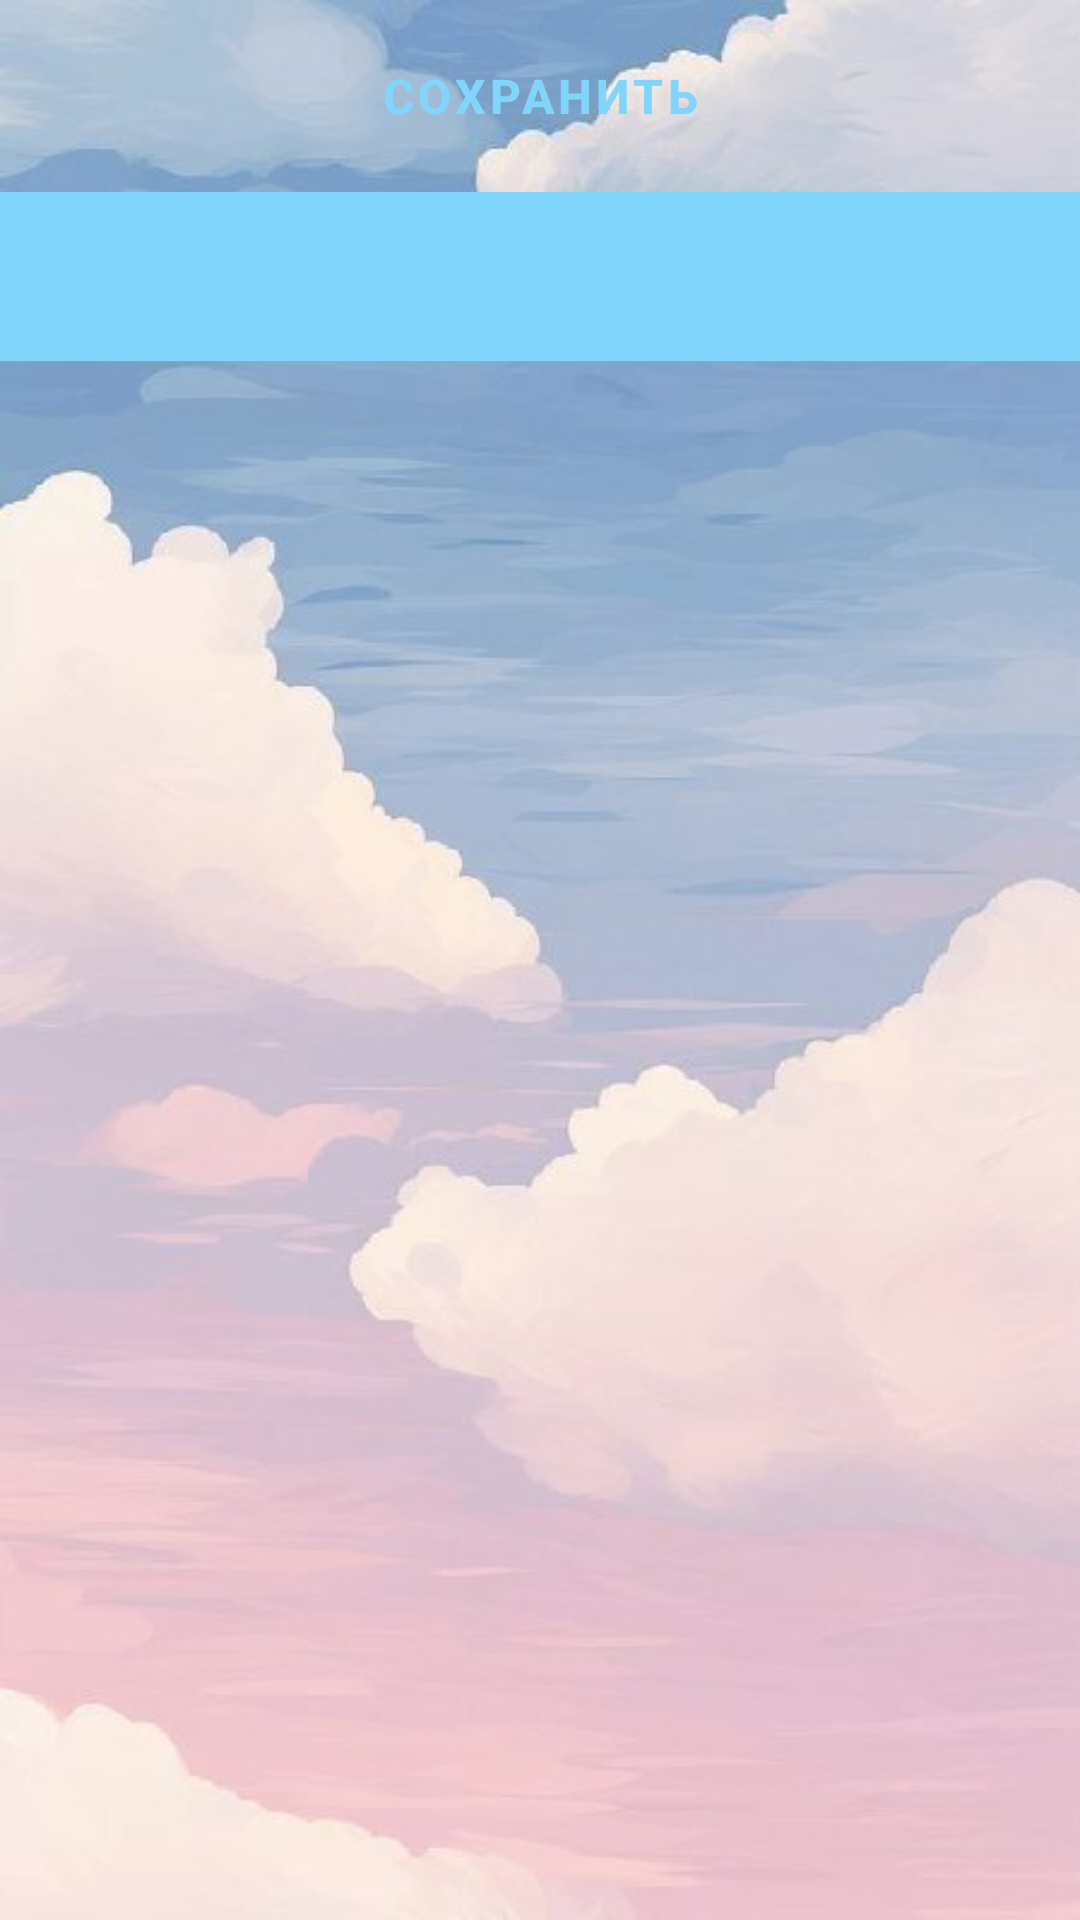

Write the Android layout XML for this screen, with the resource values it uses.
<!-- AndroidManifest.xml: application theme Theme.DreamLoaf -->
<!-- res/layout/fragment_production_log.xml -->
<?xml version="1.0" encoding="utf-8"?>
<FrameLayout xmlns:android="http://schemas.android.com/apk/res/android"
    xmlns:tools="http://schemas.android.com/tools"
    android:layout_width="match_parent"
    android:layout_height="match_parent"
    tools:context=".production.ProductionLogFragment"
    android:background="@drawable/background_register">

    <LinearLayout
        android:layout_width="match_parent"
        android:layout_height="match_parent"
        android:orientation="vertical">


        <Button
            android:id="@+id/btnSaveAll"
            android:layout_width="match_parent"
            android:layout_height="wrap_content"
            android:text="Сохранить"
            style="@style/SaveButtonStyle"
            android:layout_margin="8dp"/>


        <TextView
            android:id="@+id/tvDateTitle"
            android:layout_width="match_parent"
            android:layout_height="wrap_content"
            android:textSize="18sp"
            android:textStyle="bold"
            android:padding="16dp"
            android:gravity="center"
            android:background="?attr/colorPrimary"
            android:textColor="@android:color/white"/>


        <androidx.recyclerview.widget.RecyclerView
            android:id="@+id/productionRecyclerView"
            android:layout_width="match_parent"
            android:layout_height="0dp"
            android:layout_weight="1"
            android:clipToPadding="false"
            android:padding="8dp"
            android:contentDescription="Список производства"
            tools:listitem="@layout/item_production" />


        <TextView
            android:id="@+id/emptyState"
            android:layout_width="match_parent"
            android:layout_height="match_parent"
            android:gravity="center"
            android:text="Нет данных для отображения"
            android:visibility="gone" />
    </LinearLayout>

</FrameLayout>
<!-- res/layout/item_production.xml (included above) -->
<?xml version="1.0" encoding="utf-8"?>
<LinearLayout xmlns:android="http://schemas.android.com/apk/res/android"
    xmlns:tools="http://schemas.android.com/tools"
    android:layout_width="match_parent"
    android:layout_height="wrap_content"
    android:orientation="vertical"
    android:padding="16dp"
    android:background="?attr/selectableItemBackground">


    <TextView
        android:id="@+id/tvProductName"
        android:layout_width="match_parent"
        android:layout_height="wrap_content"
        android:textSize="18sp"
        android:textStyle="bold"
        tools:text="Батон нарезной"/>


    <TextView
        android:id="@+id/tvWeight"
        android:layout_width="match_parent"
        android:layout_height="wrap_content"
        android:layout_marginTop="4dp"
        android:textSize="16sp"
        tools:text="Вес: 400 г"/>


    <TextView
        android:id="@+id/tvPrice"
        android:layout_width="match_parent"
        android:layout_height="wrap_content"
        android:layout_marginTop="4dp"
        android:textSize="16sp"
        tools:text="Цена: 50 руб."/>


    <LinearLayout
        android:layout_width="match_parent"
        android:layout_height="wrap_content"
        android:layout_marginTop="12dp"
        android:orientation="horizontal">


        <LinearLayout
            android:layout_width="0dp"
            android:layout_height="wrap_content"
            android:layout_weight="1"
            android:orientation="vertical">

            <TextView
                android:layout_width="match_parent"
                android:layout_height="wrap_content"
                android:text="Выпущено:"
                android:textSize="14sp"/>

            <LinearLayout
                android:layout_width="match_parent"
                android:layout_height="wrap_content"
                android:layout_marginTop="4dp"
                android:orientation="horizontal">

                <Button
                    android:id="@+id/btnDecrease"
                    style="@style/QuantityButtonStyle"
                    android:layout_width="30dp"
                    android:layout_height="30dp"
                    android:text="-" />

                <EditText
                    android:id="@+id/etProducedQuantity"
                    android:layout_width="60dp"
                    android:layout_height="40dp"
                    android:gravity="center"
                    android:inputType="number"
                    android:text="0"
                    android:textSize="16sp"/>

                <Button
                    android:id="@+id/btnIncrease"
                    style="@style/QuantityButtonStyle"
                    android:layout_width="30dp"
                    android:layout_height="30dp"
                    android:text="+" />
            </LinearLayout>
        </LinearLayout>


        <LinearLayout
            android:layout_width="0dp"
            android:layout_height="wrap_content"
            android:layout_weight="1"
            android:orientation="vertical"
            android:layout_marginStart="16dp">

            <TextView
                android:layout_width="match_parent"
                android:layout_height="wrap_content"
                android:text="Продано:"
                android:textSize="14sp"/>

            <LinearLayout
                android:layout_width="match_parent"
                android:layout_height="wrap_content"
                android:layout_marginTop="4dp"
                android:orientation="horizontal">

                <Button
                    android:id="@+id/btnDecreaseSold"
                    style="@style/QuantityButtonStyle"
                    android:layout_width="30dp"
                    android:layout_height="30dp"
                    android:text="-" />

                <EditText
                    android:id="@+id/etSoldQuantity"
                    android:layout_width="60dp"
                    android:layout_height="40dp"
                    android:gravity="center"
                    android:inputType="number"
                    android:text="0"
                    android:textSize="16sp"/>

                <Button
                    android:id="@+id/btnIncreaseSold"
                    style="@style/QuantityButtonStyle"
                    android:layout_width="30dp"
                    android:layout_height="30dp"
                    android:text="+" />
            </LinearLayout>
        </LinearLayout>
    </LinearLayout>


    <TextView
        android:id="@+id/tvDate"
        android:layout_width="wrap_content"
        android:layout_height="wrap_content"
        android:layout_marginTop="8dp"
        android:textColor="?android:attr/textColorSecondary"
        android:textSize="12sp"
        tools:text="Дата: 25.05.2025"/>

</LinearLayout>
<!-- resources referenced by this layout -->
<resources>
  <!-- drawable background_register: jpg bitmap (drawable, 30601 bytes) -->
  <style name="QuantityButtonStyle" parent="Widget.MaterialComponents.Button">
          <item name="android:insetTop">0dp</item>
          <item name="android:insetBottom">0dp</item>
          <item name="android:padding">0dp</item>
          <item name="android:minWidth">40dp</item>
          <item name="android:minHeight">40dp</item>
          <item name="android:textSize">20sp</item>
          <item name="android:textColor">@color/white</item>
          <item name="backgroundTint">?attr/colorPrimary</item>
          <item name="cornerRadius">20dp</item>
      </style>
  <style name="SaveButtonStyle" parent="Widget.MaterialComponents.Button.OutlinedButton">
          <item name="android:textColor">@color/colorPrimary</item>
          <item name="android:backgroundTint">@android:color/white</item>
          <item name="strokeColor">@color/colorPrimary</item>
          <item name="strokeWidth">1dp</item>
          <item name="android:textSize">16sp</item>
          <item name="android:textStyle">bold</item>
          <item name="android:layout_margin">8dp</item>
          <item name="android:layout_height">48dp</item>
          <item name="android:insetTop">0dp</item>
          <item name="android:insetBottom">0dp</item>
      </style>
  <style name="Theme.DreamLoaf" parent="Base.Theme.DreamLoaf" />
  <color name="white">#FFFFFFFF</color>
  <style name="Widget.MaterialComponents.Button.OutlinedButton" parent="Widget.MaterialComponents.Button">
          <item name="android:minHeight">48dp</item>
      </style>
  <color name="colorPrimary">#FF81D4FA</color>
  <style name="Base.Theme.DreamLoaf" parent="Theme.Material3.DayNight.NoActionBar">
          <item name="colorPrimary">@color/colorPrimary</item>
          <item name="colorPrimaryDark">@color/colorPrimaryDark</item>
      </style>
  <color name="colorPrimaryDark">#FF4FC3F7</color>
</resources>
